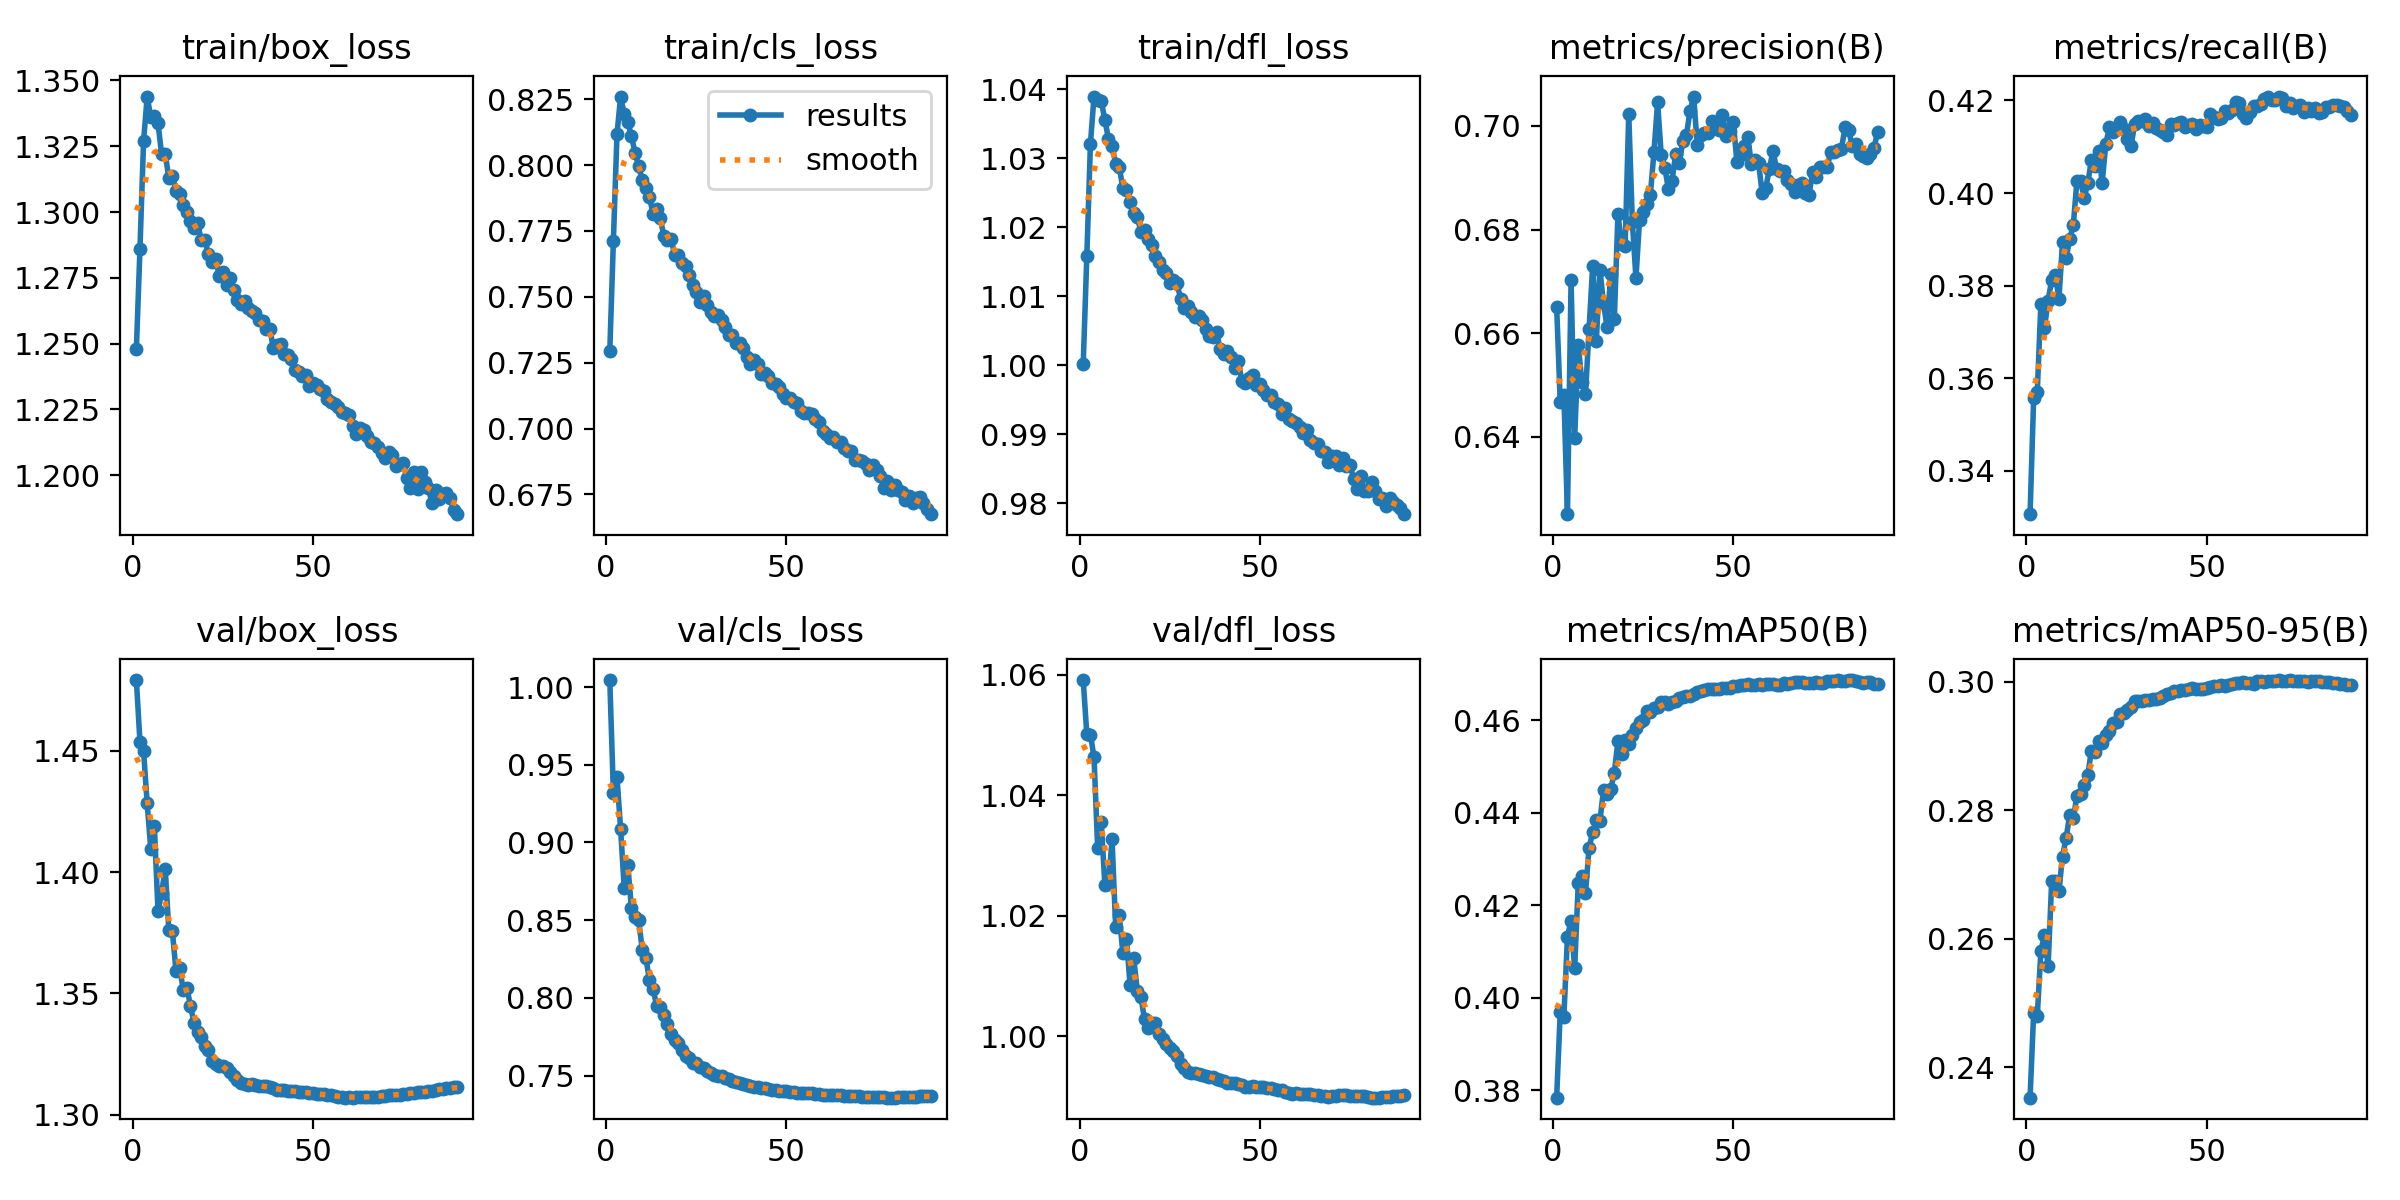

The table this chart was drawn from, first rows:
epoch, time, train/box_loss, train/cls_loss, train/dfl_loss, metrics/precision(B), metrics/recall(B), metrics/mAP50(B), metrics/mAP50-95(B), val/box_loss, val/cls_loss, val/dfl_loss, lr/pg0, lr/pg1, lr/pg2
1, 241.3, 1.248, 0.7295, 1, 0.6651, 0.3306, 0.3784, 0.2353, 1.479, 1.005, 1.059, 0.06707, 0.0003327, 0.0003327
2, 479.7, 1.286, 0.7713, 1.016, 0.6467, 0.3557, 0.3969, 0.2485, 1.454, 0.932, 1.05, 0.03407, 0.0006659, 0.0006659
3, 718.8, 1.327, 0.8118, 1.032, 0.6482, 0.3569, 0.3959, 0.248, 1.45, 0.9421, 1.05, 0.001066, 0.0009989, 0.0009989
4, 958.1, 1.344, 0.826, 1.039, 0.6251, 0.3761, 0.4132, 0.2581, 1.428, 0.9087, 1.046, 0.000999, 0.000999, 0.000999
5, 1193, 1.336, 0.8193, 1.039, 0.6702, 0.3708, 0.4167, 0.2606, 1.409, 0.871, 1.031, 0.0009983, 0.0009983, 0.0009983
6, 1432, 1.336, 0.8163, 1.038, 0.6398, 0.3768, 0.4064, 0.2557, 1.419, 0.8854, 1.036, 0.0009973, 0.0009973, 0.0009973
7, 1671, 1.334, 0.8111, 1.036, 0.6577, 0.3812, 0.4249, 0.269, 1.384, 0.8578, 1.025, 0.0009961, 0.0009961, 0.0009961
8, 1911, 1.322, 0.8047, 1.033, 0.6505, 0.3824, 0.4263, 0.2691, 1.391, 0.8519, 1.025, 0.0009947, 0.0009947, 0.0009947
9, 2150, 1.322, 0.7996, 1.032, 0.6483, 0.3771, 0.4227, 0.2675, 1.401, 0.8502, 1.033, 0.0009931, 0.0009931, 0.0009931
10, 2389, 1.313, 0.7942, 1.029, 0.6609, 0.3893, 0.4325, 0.2728, 1.376, 0.831, 1.018, 0.0009912, 0.0009912, 0.0009912
11, 2629, 1.314, 0.7912, 1.029, 0.6731, 0.386, 0.4358, 0.2757, 1.375, 0.8258, 1.02, 0.0009892, 0.0009892, 0.0009892
12, 2868, 1.308, 0.7879, 1.026, 0.6585, 0.39, 0.4384, 0.2793, 1.359, 0.8115, 1.014, 0.0009869, 0.0009869, 0.0009869
13, 3108, 1.307, 0.7815, 1.025, 0.6723, 0.3932, 0.4382, 0.2787, 1.36, 0.8056, 1.016, 0.0009844, 0.0009844, 0.0009844
14, 3348, 1.302, 0.7832, 1.024, 0.6658, 0.4027, 0.445, 0.2822, 1.352, 0.795, 1.008, 0.0009818, 0.0009818, 0.0009818
15, 3587, 1.3, 0.7798, 1.022, 0.6612, 0.4026, 0.444, 0.2825, 1.352, 0.794, 1.013, 0.0009789, 0.0009789, 0.0009789
16, 3826, 1.297, 0.7732, 1.022, 0.6714, 0.3989, 0.4451, 0.2839, 1.345, 0.7892, 1.007, 0.0009758, 0.0009758, 0.0009758
17, 4066, 1.294, 0.7714, 1.019, 0.6628, 0.4021, 0.4487, 0.2854, 1.338, 0.7833, 1.007, 0.0009725, 0.0009725, 0.0009725
18, 4305, 1.296, 0.7719, 1.02, 0.6829, 0.407, 0.4555, 0.2893, 1.334, 0.7766, 1.003, 0.000969, 0.000969, 0.000969
19, 4545, 1.289, 0.7659, 1.018, 0.6773, 0.4059, 0.4528, 0.2891, 1.332, 0.7731, 1.001, 0.0009652, 0.0009652, 0.0009652
20, 4784, 1.289, 0.7658, 1.017, 0.6768, 0.4091, 0.4557, 0.2908, 1.328, 0.771, 1.002, 0.0009613, 0.0009613, 0.0009613
21, 5023, 1.284, 0.7627, 1.016, 0.7023, 0.4023, 0.4549, 0.2905, 1.326, 0.7665, 1.002, 0.0009572, 0.0009572, 0.0009572
22, 5262, 1.281, 0.7618, 1.015, 0.6814, 0.4105, 0.4568, 0.2917, 1.322, 0.7623, 1, 0.0009529, 0.0009529, 0.0009529
23, 5502, 1.282, 0.7583, 1.014, 0.6706, 0.4143, 0.4584, 0.2923, 1.321, 0.7612, 0.9995, 0.0009484, 0.0009484, 0.0009484
24, 5743, 1.276, 0.7547, 1.013, 0.6819, 0.4131, 0.4596, 0.2936, 1.32, 0.7582, 0.9987, 0.0009437, 0.0009437, 0.0009437
25, 5984, 1.277, 0.7518, 1.012, 0.6834, 0.4143, 0.46, 0.2938, 1.32, 0.7578, 0.998, 0.0009388, 0.0009388, 0.0009388
26, 6225, 1.272, 0.7482, 1.012, 0.6849, 0.4154, 0.4621, 0.2949, 1.319, 0.7554, 0.9975, 0.0009337, 0.0009337, 0.0009337
27, 6467, 1.275, 0.7505, 1.012, 0.6868, 0.4138, 0.4618, 0.2951, 1.318, 0.7548, 0.9967, 0.0009284, 0.0009284, 0.0009284
28, 6712, 1.271, 0.747, 1.01, 0.695, 0.4117, 0.4627, 0.2956, 1.316, 0.7532, 0.9954, 0.0009229, 0.0009229, 0.0009229
29, 6957, 1.266, 0.7443, 1.008, 0.7046, 0.4101, 0.4629, 0.296, 1.314, 0.7518, 0.9947, 0.0009173, 0.0009173, 0.0009173
30, 7203, 1.265, 0.7426, 1.009, 0.6945, 0.4148, 0.464, 0.297, 1.313, 0.7506, 0.9941, 0.0009115, 0.0009115, 0.0009115
31, 7444, 1.266, 0.7431, 1.008, 0.6919, 0.4154, 0.4639, 0.297, 1.313, 0.7497, 0.9939, 0.0009055, 0.0009055, 0.0009055
32, 7688, 1.263, 0.7412, 1.007, 0.6878, 0.4157, 0.4636, 0.2969, 1.312, 0.7494, 0.9939, 0.0008993, 0.0008993, 0.0008993
33, 7933, 1.262, 0.7386, 1.007, 0.6894, 0.4159, 0.464, 0.2971, 1.313, 0.7486, 0.9938, 0.0008929, 0.0008929, 0.0008929
34, 8176, 1.262, 0.7356, 1.007, 0.6945, 0.4144, 0.4643, 0.2972, 1.312, 0.7477, 0.9935, 0.0008864, 0.0008864, 0.0008864
35, 8419, 1.259, 0.7357, 1.005, 0.6928, 0.4152, 0.4648, 0.2973, 1.312, 0.7468, 0.9935, 0.0008797, 0.0008797, 0.0008797
36, 8661, 1.259, 0.7326, 1.004, 0.6971, 0.4141, 0.465, 0.2973, 1.312, 0.7458, 0.9933, 0.0008729, 0.0008729, 0.0008729
37, 8903, 1.255, 0.7325, 1.004, 0.6983, 0.4135, 0.4652, 0.2974, 1.312, 0.7451, 0.9932, 0.0008658, 0.0008658, 0.0008658
38, 9143, 1.256, 0.7305, 1.005, 0.7029, 0.4131, 0.4654, 0.2978, 1.311, 0.7446, 0.993, 0.0008587, 0.0008587, 0.0008587
39, 9384, 1.248, 0.7272, 1.002, 0.7057, 0.4124, 0.4657, 0.298, 1.311, 0.7441, 0.9928, 0.0008513, 0.0008513, 0.0008513
40, 9625, 1.25, 0.7244, 1.002, 0.6964, 0.415, 0.466, 0.2983, 1.31, 0.7434, 0.9925, 0.0008439, 0.0008439, 0.0008439
41, 9867, 1.25, 0.726, 1.002, 0.6982, 0.4147, 0.4664, 0.2985, 1.31, 0.7429, 0.9923, 0.0008362, 0.0008362, 0.0008362
42, 10109, 1.246, 0.7244, 1.001, 0.6986, 0.4152, 0.4665, 0.2986, 1.31, 0.7426, 0.9923, 0.0008284, 0.0008284, 0.0008284
43, 10350, 1.246, 0.7209, 0.9996, 0.6986, 0.4154, 0.4668, 0.2987, 1.31, 0.742, 0.9922, 0.0008205, 0.0008205, 0.0008205
44, 10592, 1.244, 0.7211, 1.001, 0.7009, 0.4143, 0.4667, 0.2988, 1.31, 0.7417, 0.9921, 0.0008125, 0.0008125, 0.0008125
45, 10835, 1.24, 0.7198, 0.9977, 0.6995, 0.4146, 0.4667, 0.2989, 1.31, 0.7414, 0.9918, 0.0008043, 0.0008043, 0.0008043
46, 11076, 1.239, 0.7174, 0.9975, 0.6992, 0.4149, 0.4668, 0.2991, 1.309, 0.7409, 0.9916, 0.000796, 0.000796, 0.000796
47, 11317, 1.238, 0.7168, 0.9981, 0.7022, 0.4138, 0.467, 0.2989, 1.309, 0.7407, 0.9916, 0.0007875, 0.0007875, 0.0007875
48, 11557, 1.238, 0.7158, 0.9985, 0.698, 0.4147, 0.467, 0.2989, 1.309, 0.7402, 0.9917, 0.0007789, 0.0007789, 0.0007789
49, 11799, 1.234, 0.7131, 0.9971, 0.6991, 0.4145, 0.467, 0.2989, 1.309, 0.7399, 0.9916, 0.0007702, 0.0007702, 0.0007702
50, 12040, 1.235, 0.7117, 0.9973, 0.7007, 0.4144, 0.4673, 0.2991, 1.309, 0.7398, 0.9916, 0.0007614, 0.0007614, 0.0007614
51, 12281, 1.234, 0.7116, 0.9965, 0.6931, 0.4172, 0.4675, 0.2992, 1.308, 0.7394, 0.9915, 0.0007525, 0.0007525, 0.0007525
52, 12522, 1.233, 0.7101, 0.9957, 0.6943, 0.4164, 0.4676, 0.2994, 1.308, 0.7392, 0.9913, 0.0007435, 0.0007435, 0.0007435
53, 12762, 1.232, 0.7096, 0.9957, 0.6961, 0.416, 0.4677, 0.2993, 1.308, 0.739, 0.9913, 0.0007343, 0.0007343, 0.0007343
54, 13003, 1.229, 0.7066, 0.9947, 0.6979, 0.4162, 0.4678, 0.2995, 1.308, 0.7389, 0.9912, 0.0007251, 0.0007251, 0.0007251
55, 13244, 1.228, 0.7058, 0.9944, 0.6927, 0.4178, 0.4677, 0.2994, 1.308, 0.7386, 0.9911, 0.0007158, 0.0007158, 0.0007158
56, 13485, 1.227, 0.7059, 0.9929, 0.6934, 0.4172, 0.4677, 0.2995, 1.308, 0.7385, 0.991, 0.0007063, 0.0007063, 0.0007063
57, 13725, 1.226, 0.7056, 0.9938, 0.6928, 0.4179, 0.4678, 0.2997, 1.307, 0.7385, 0.9908, 0.0006968, 0.0006968, 0.0006968
58, 13966, 1.224, 0.7036, 0.9922, 0.6872, 0.4198, 0.4677, 0.2998, 1.307, 0.7382, 0.9906, 0.0006872, 0.0006872, 0.0006872
59, 14207, 1.224, 0.7025, 0.9919, 0.6881, 0.4194, 0.4679, 0.2998, 1.307, 0.7381, 0.9904, 0.0006775, 0.0006775, 0.0006775
60, 14447, 1.223, 0.6992, 0.9917, 0.6917, 0.4171, 0.4678, 0.2999, 1.307, 0.7377, 0.9905, 0.0006678, 0.0006678, 0.0006678
... 30 more rows
